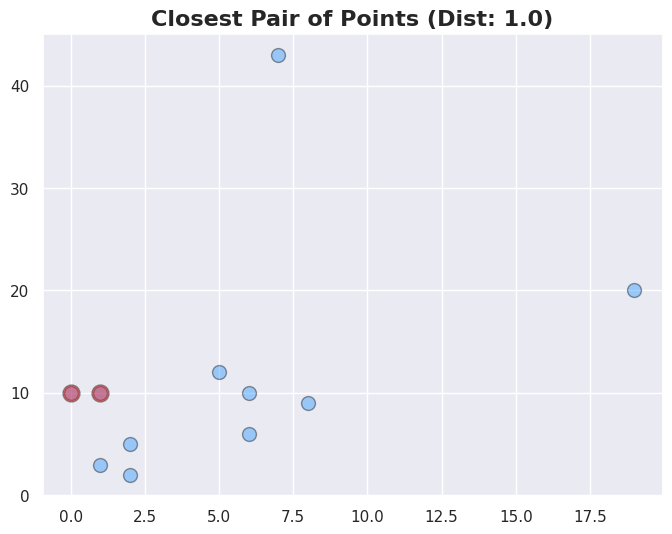
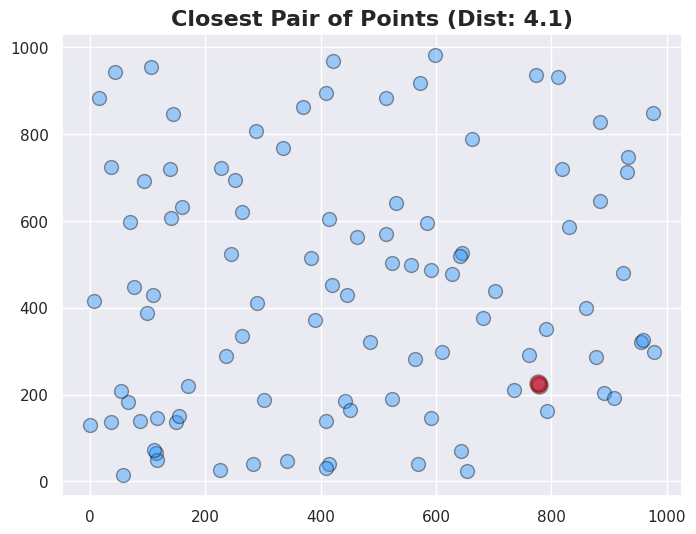

Python code for these plots, in order:
import numpy as np
import time
import matplotlib.pyplot as plt
import seaborn as sns
import random


def karatsuba(x, y):
    """ Recursive implementation of Karatsuba's Fast Mulciplication Algoritihm

    :param x: The first integer
    :param y: The second integer
    :return: The product of x * y
    """
    if x < 10 or y < 10:
        return x*y

    m = max(len(str(x)), len(str(y))) // 2

    x_high = x // 10**m
    x_low = x % 10**m
    y_high = y // 10**m
    y_low = y % 10**m

    z0 = karatsuba(x_low, y_low)
    z1 = karatsuba(x_low + x_high, y_low + y_high)
    z2 = karatsuba(x_high, y_high)

    return z2 * 10 ** (2 * m) + (z1 - z2 - z0) * 10 ** m + z0


def karat_compare(max_size, tests):
    samples = []
    test_sizes = np.linspace(1,max_size, tests).astype(int)
    standard_results = []
    karatsuba_results = []
    for test_size in test_sizes:
        x_str = ''
        y_str = ''
        for x in range(test_size):
            x_str += str(random.randint(0,9))
            y_str += str(random.randint(0,9))
        samples.append((int(x_str), int(y_str)))
    print(f"Samples Generated: {len(samples)}, with max size: {max_size}")

    for sample, test_size in zip(samples, test_sizes):
        print(f"Attempting numbers of 10^{test_size}")
        x = sample[0]
        y = sample[1]

        t_start = time.perf_counter()
        r = x * y
        standard_results.append(time.perf_counter() - t_start)

        t_start = time.perf_counter()
        r = karatsuba(x, y)
        karatsuba_results.append(time.perf_counter() - t_start)

    plt.plot(test_size, standard_results, label="python native")
    plt.plot(test_size, karatsuba_results, label="karatsuba")
    plt.xlabel("10^x")
    plt.ylabel("Seconds")
    plt.legend()
    plt.show()


def naive_matrix_multiplication_lists(a, b):
    """
    Uses nested loops to calculate AB
    :param a: An MxN matrix of numbers.
    :param b: An NxP matrix of numbers.
    :return: An MxP matrix of numbers which is the product: AB.
    """
    M = len(a)
    N = len(a[0])
    if len(b) != N:
        raise ValueError("The Matrices Provide are not the proper shape.")
    P = len(b[0])

    c = [[0 for i in range(P)] for j in range(M)]

    for i in range(0,M):
        for j in range(0,P):
            for k in range(0,N):
                c[i][j] += a[i][k] * b[k][j]
    return c


def naive_matrix_multiplication_np(a,b):
    M, N = a.shape
    n, P = b.shape

    if N != n:
        raise ValueError("The Matrices Provide are not the proper shape.")

    c = np.zeros((M,P))

    for i in range(0,M):
        for j in range(0,P):
            for k in range(0,N):
                c[i][j] += a[i][k] * b[k][j]
    return c


def dist(p1, p2):
    return (p1[0] - p2[0])**2 + (p1[1] - p2[1])**2


def closet_pair_bf(p):
    min_dist = None
    for i in range(len(p)):
        for j in range(i+1, len(p)):
            curr_dist = dist(p[i], p[j])
            if not min_dist or min_dist > curr_dist:
                min_dist = curr_dist
                min_points = (p[i], p[j])
    return min_dist, min_points

def closest_pair_dc(p):
    """
    Recursively solves the Closest Pair Algorithm
    :param p A list of tuples pre-sorted by X (first element of the tuple)
    :return: A tuple containing the minimum distance as the first element.  The second element is a tuple containing the
    two points that are closest together.
    """
    if len(p) <= 3:
        return closet_pair_bf(p)

    # FIND THE MIDPOINT AND RECURSIVELY SOLVE ON THE LEFT AND RIGHT SIDE.
    mid = len(p) // 2
    dl = closest_pair_dc(p[:mid])
    dr = closest_pair_dc(p[mid:])

    # DETERMINE WHICH IS THE MIN DISTANCE TO SET "D", CAPTURE THE POINTS AS KNOWN CLOSET PAIR FOR NOW.
    if dl[0] < dr[0]:
        d = dl[0]
        min_points = dl[1]
    else:
        d = dr[0]
        min_points = dr[1]

    # PUT THE X_Q LINE (m) ON THE MIDPOINT OF X.
    m = p[mid][0]

    # FOR EACH POINT IN P ADD ANY WHOSE X VALUE IS WITHIN d OF THE BOUNDARY LINE (X_Q IN THE SLIDES)
    S = []
    for point in p:
        if abs(point[0] - m) < d:  # m represents the x value of the vertical line X_Q from the slides.
            S.append(point)

    # SORT THE SET BY Y VALUES SO WE CAN START FROM THE BOTTOM AND ONLY CHECK THINGS NEAR IT.
    S.sort(key=lambda y: y[1])

    min_dist = d

    # FOR EVERY POINT, STARTING WITH THE LOWEST Y, COMPARE UPWARDS ONLY.
    for i in range(len(S)):
        for j in range(i+1, len(S)):
            if S[j][1]-S[i][1] >= d:  # WE ARE COMPARING TOO HIGH, GO TO NEXT POINT
                break
            curr_dist = dist(S[i], S[j])
            if curr_dist < min_dist:
                min_dist = curr_dist
                min_points = (S[i], S[j])

    return min_dist, min_points

def clostest_pair(p):
    dist, the_points = closest_pair_dc(sorted(p, key=lambda x: x[0]))
    return dist**0.5, the_points


def plot_points(title, all_points, closest_points, min_dist):
    x_values, y_values = zip(*all_points)
    x_red, y_red = zip(*closest_points)


    # Create scatter plot
    sns.set_theme(style="darkgrid")
    plt.figure(figsize=(8, 6))  # Adjust figure size
    plt.scatter(x_values, y_values, color='dodgerblue', s=100, edgecolor='black', label='Normal Points', alpha=0.4)
    plt.scatter(x_red, y_red, color='red', s=150, edgecolor='black', label='Closest Pair', alpha=0.4)

    # Customize plot aesthetics
    plt.title(f"Closest Pair of Points (Dist: {min_dist:0.1f})", fontsize=16, weight='bold')


    # Show the plot
    plt.show()

if __name__ == "__main__":
    a = [[1, 2, 5],
         [3, 4, 6]]

    b = [[5, 6],
         [7, 8],
         [1, 1]]

    c = naive_matrix_multiplication_lists(a, b)
    print("List Results:\n", c)

    A = np.array(a)
    B = np.array(b)
    C = naive_matrix_multiplication_np(A, B)
    print("NP Array Results:\n", C)

    expected_results = np.array([[24, 27], [49, 56]])
    print("Expected Results:\n", expected_results)


    points = [(1, 10),
              (5, 12),
              (7, 43),
              (2, 2),
              (6, 6),
              (8, 9),
              (0, 10),
              (1, 3),
              (2, 5),
              (6, 10),
              (19, 20)]

    x, p = clostest_pair(points)

    plot_points("Simple: 10 Points", points, p, x)


    # TUNE THE SECOND CHART WITH DIFFERENT RANGES AND COUNTS OF POINTS.
    MIN_VAL = 0
    MAX_VAL = 1000
    NUM_POINTS = 100

    more_points = {(random.randint(MIN_VAL, MAX_VAL), random.randint(MIN_VAL, MAX_VAL)) for _ in range(NUM_POINTS)}

    x2, p2 = clostest_pair(more_points)

    plot_points("Random Points", more_points, p2, x2)



